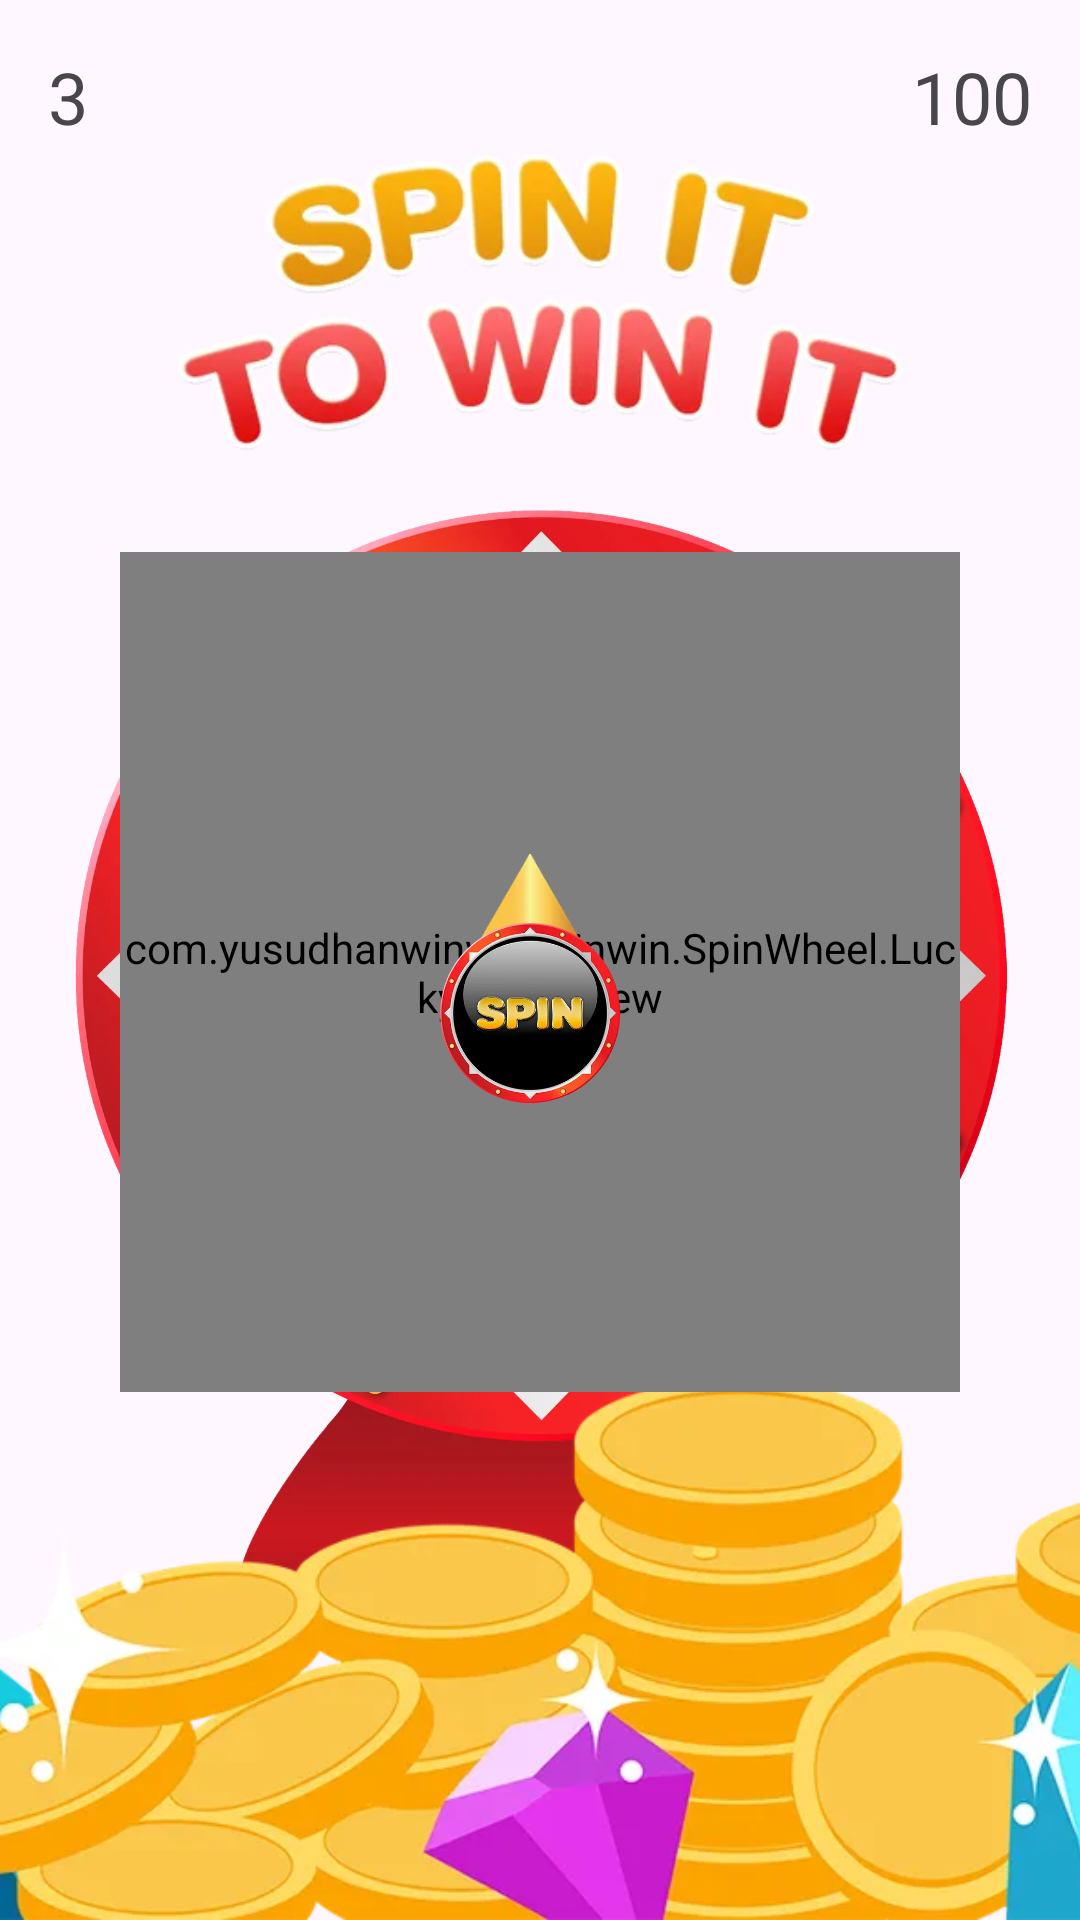

The Android layout XML behind this screen, and the referenced resources:
<!-- AndroidManifest.xml: application theme Theme.WinWin -->
<!-- res/layout/activity_spinner.xml -->
<?xml version="1.0" encoding="utf-8"?>
<androidx.constraintlayout.widget.ConstraintLayout xmlns:android="http://schemas.android.com/apk/res/android"
    xmlns:app="http://schemas.android.com/apk/res-auto"
    xmlns:tools="http://schemas.android.com/tools"
    android:layout_width="match_parent"
    android:layout_height="match_parent"
    tools:context=".Activities.SpinnerActivity">

    <ImageView
        android:id="@+id/imageView8"
        android:layout_width="380dp"
        android:layout_height="380dp"
        android:layout_marginBottom="90dp"
        app:layout_constraintBottom_toBottomOf="parent"
        app:layout_constraintEnd_toEndOf="parent"
        app:layout_constraintStart_toStartOf="parent"
        app:srcCompat="@drawable/spin_stand" />

    <ImageView
        android:id="@+id/imageView12"
        android:layout_width="0dp"
        android:layout_height="100dp"
        android:layout_marginStart="32dp"
        android:layout_marginLeft="32dp"
        android:layout_marginTop="32dp"
        android:layout_marginEnd="32dp"
        android:layout_marginRight="32dp"
        app:layout_constraintBottom_toTopOf="@+id/imageView8"
        app:layout_constraintEnd_toEndOf="parent"
        app:layout_constraintStart_toStartOf="parent"
        app:layout_constraintTop_toTopOf="parent"
        app:srcCompat="@drawable/spinitwinit" />

    <ImageView
        android:id="@+id/imageView14"
        android:layout_width="wrap_content"
        android:layout_height="180dp"
        android:scaleType="centerCrop"
        app:layout_constraintBottom_toBottomOf="parent"
        app:layout_constraintEnd_toEndOf="parent"
        app:layout_constraintStart_toStartOf="parent"
        app:srcCompat="@drawable/coin_treasure" />

    <com.yusudhanwinwin.winwin.SpinWheel.LuckyWheelView
        android:id="@+id/wheelview"
        android:layout_width="280dp"
        android:layout_height="280dp"
        app:lkwCenterImage="@android:color/transparent"
        app:layout_constraintBottom_toBottomOf="@+id/imageView8"
        app:layout_constraintEnd_toEndOf="@+id/imageView8"
        app:layout_constraintStart_toStartOf="@+id/imageView8"
        app:layout_constraintTop_toTopOf="@+id/imageView8"
        app:layout_constraintVertical_bias="0.13999999">

    </com.yusudhanwinwin.winwin.SpinWheel.LuckyWheelView>

    <ImageView
        android:id="@+id/imageView10"
        android:layout_width="40dp"
        android:layout_height="40dp"
        app:layout_constraintBottom_toBottomOf="parent"
        app:layout_constraintEnd_toEndOf="@+id/imageView8"
        app:layout_constraintHorizontal_bias="0.49"
        app:layout_constraintStart_toStartOf="@+id/imageView8"
        app:layout_constraintTop_toTopOf="@+id/imageView8"
        app:layout_constraintVertical_bias="0.26"
        app:srcCompat="@drawable/spinpin" />

    <ImageView
        android:id="@+id/spinBtn"
        android:layout_width="60dp"
        android:layout_height="60dp"
        app:layout_constraintBottom_toBottomOf="@+id/imageView8"
        app:layout_constraintEnd_toEndOf="@+id/imageView8"
        app:layout_constraintHorizontal_bias="0.49"
        app:layout_constraintStart_toStartOf="@+id/imageView8"
        app:layout_constraintTop_toTopOf="@+id/imageView8"
        app:layout_constraintVertical_bias="0.43"
        app:srcCompat="@drawable/spin_btn" />

    <TextView
        android:id="@+id/coin"
        android:layout_width="wrap_content"
        android:layout_height="wrap_content"
        android:layout_marginTop="16dp"
        android:layout_marginEnd="16dp"
        android:text="100"
        android:textSize="24sp"
        app:layout_constraintEnd_toEndOf="parent"
        app:layout_constraintTop_toTopOf="parent" />

    <TextView
        android:id="@+id/currentSp"
        android:layout_width="wrap_content"
        android:layout_height="wrap_content"
        android:layout_marginStart="16dp"
        android:layout_marginTop="16dp"
        android:text="3"
        android:textSize="24sp"
        app:layout_constraintStart_toStartOf="parent"
        app:layout_constraintTop_toTopOf="parent" />

</androidx.constraintlayout.widget.ConstraintLayout>
<!-- resources referenced by this layout -->
<resources>
  <!-- drawable coin_treasure: png bitmap (drawable, 246485 bytes) -->
  <!-- drawable spin_btn: png bitmap (drawable, 118363 bytes) -->
  <!-- drawable spin_stand: png bitmap (drawable, 742494 bytes) -->
  <!-- drawable spinitwinit: png bitmap (drawable, 91442 bytes) -->
  <!-- drawable spinpin: png bitmap (drawable, 14036 bytes) -->
  <style name="Theme.WinWin" parent="Base.Theme.WinWin" />
  <style name="Base.Theme.WinWin" parent="Theme.Material3.DayNight.NoActionBar">
          
          
          <item name="colorPrimary">@color/color_gradient_start</item>
          <item name="colorAccent">@color/color_gradient_center</item>
          <item name="colorPrimaryDark">@color/color_gradient_end</item>
      </style>
  <color name="color_gradient_start">#468080</color>
  <color name="color_gradient_center">#50B689</color>
  <color name="color_gradient_end">#468080</color>
</resources>
